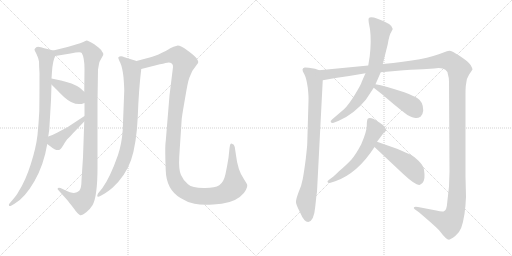
t = 0.00 s
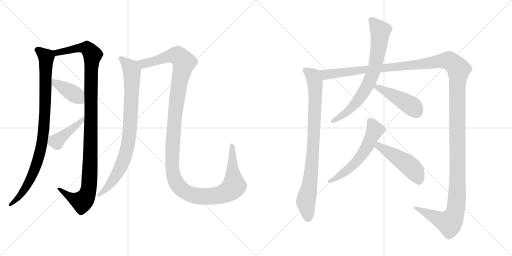
t = 2.20 s
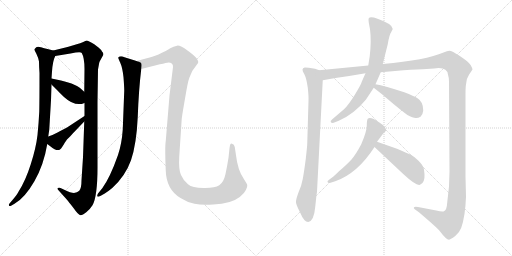
t = 4.40 s
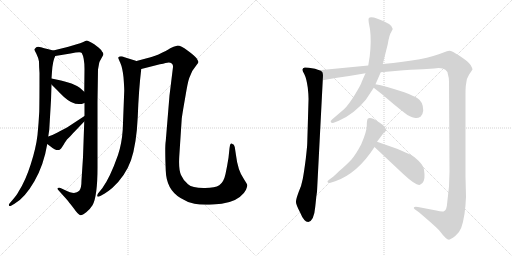
t = 6.60 s
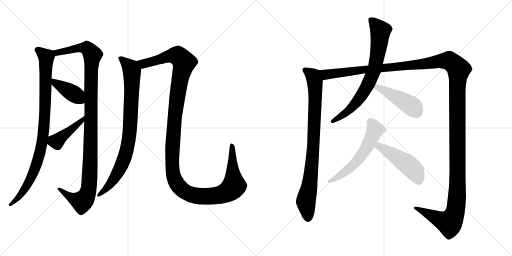
t = 8.80 s
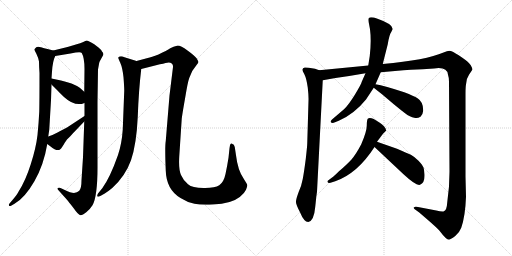
t = 11.00 s

The animated SVG that drew these frames (rendered in a browser with its animation timeline set to each time). Animation: 12 CSS @keyframes rules; one cycle of 11.00 s.

<svg version="1.1" viewBox="0 0 2048 1024" xmlns="http://www.w3.org/2000/svg">
  <g stroke="lightgray" stroke-dasharray="1,1" stroke-width="1" transform="scale(4, 4)">
    <line x1="0" y1="0" x2="256" y2="256"></line>
    <line x1="256" y1="0" x2="0" y2="256"></line>
    <line x1="128" y1="0" x2="128" y2="256"></line>
    <line x1="0" y1="128" x2="256" y2="128"></line>
    <line x1="256" y1="0" x2="512" y2="256"></line>
    <line x1="512" y1="0" x2="256" y2="256"></line>
    <line x1="384" y1="0" x2="384" y2="256"></line>
    <line x1="256" y1="128" x2="512" y2="128"></line>
  </g>
<g transform="scale(1, -1) translate(0, -850)">
   <style type="text/css">
    @keyframes keyframes0 {
      from {
       stroke: black;
       stroke-dashoffset: 932;
       stroke-width: 128;
       }
       75% {
       animation-timing-function: step-end;
       stroke: black;
       stroke-dashoffset: 0;
       stroke-width: 128;
       }
       to {
       stroke: black;
       stroke-width: 1024;
       }
       }
       #make-me-a-hanzi-animation-0 {
         animation: keyframes0 1.008464s both;
         animation-delay: 0.000000s;
         animation-timing-function: linear;
       }
    @keyframes keyframes1 {
      from {
       stroke: black;
       stroke-dashoffset: 1120;
       stroke-width: 128;
       }
       78% {
       animation-timing-function: step-end;
       stroke: black;
       stroke-dashoffset: 0;
       stroke-width: 128;
       }
       to {
       stroke: black;
       stroke-width: 1024;
       }
       }
       #make-me-a-hanzi-animation-1 {
         animation: keyframes1 1.161458s both;
         animation-delay: 1.008464s;
         animation-timing-function: linear;
       }
    @keyframes keyframes2 {
      from {
       stroke: black;
       stroke-dashoffset: 403;
       stroke-width: 128;
       }
       57% {
       animation-timing-function: step-end;
       stroke: black;
       stroke-dashoffset: 0;
       stroke-width: 128;
       }
       to {
       stroke: black;
       stroke-width: 1024;
       }
       }
       #make-me-a-hanzi-animation-2 {
         animation: keyframes2 0.577962s both;
         animation-delay: 2.169922s;
         animation-timing-function: linear;
       }
    @keyframes keyframes3 {
      from {
       stroke: black;
       stroke-dashoffset: 429;
       stroke-width: 128;
       }
       58% {
       animation-timing-function: step-end;
       stroke: black;
       stroke-dashoffset: 0;
       stroke-width: 128;
       }
       to {
       stroke: black;
       stroke-width: 1024;
       }
       }
       #make-me-a-hanzi-animation-3 {
         animation: keyframes3 0.599121s both;
         animation-delay: 2.747884s;
         animation-timing-function: linear;
       }
    @keyframes keyframes4 {
      from {
       stroke: black;
       stroke-dashoffset: 860;
       stroke-width: 128;
       }
       74% {
       animation-timing-function: step-end;
       stroke: black;
       stroke-dashoffset: 0;
       stroke-width: 128;
       }
       to {
       stroke: black;
       stroke-width: 1024;
       }
       }
       #make-me-a-hanzi-animation-4 {
         animation: keyframes4 0.949870s both;
         animation-delay: 3.347005s;
         animation-timing-function: linear;
       }
    @keyframes keyframes5 {
      from {
       stroke: black;
       stroke-dashoffset: 1367;
       stroke-width: 128;
       }
       82% {
       animation-timing-function: step-end;
       stroke: black;
       stroke-dashoffset: 0;
       stroke-width: 128;
       }
       to {
       stroke: black;
       stroke-width: 1024;
       }
       }
       #make-me-a-hanzi-animation-5 {
         animation: keyframes5 1.362467s both;
         animation-delay: 4.296875s;
         animation-timing-function: linear;
       }
    @keyframes keyframes6 {
      from {
       stroke: black;
       stroke-dashoffset: 868;
       stroke-width: 128;
       }
       74% {
       animation-timing-function: step-end;
       stroke: black;
       stroke-dashoffset: 0;
       stroke-width: 128;
       }
       to {
       stroke: black;
       stroke-width: 1024;
       }
       }
       #make-me-a-hanzi-animation-6 {
         animation: keyframes6 0.956380s both;
         animation-delay: 5.659342s;
         animation-timing-function: linear;
       }
    @keyframes keyframes7 {
      from {
       stroke: black;
       stroke-dashoffset: 1594;
       stroke-width: 128;
       }
       84% {
       animation-timing-function: step-end;
       stroke: black;
       stroke-dashoffset: 0;
       stroke-width: 128;
       }
       to {
       stroke: black;
       stroke-width: 1024;
       }
       }
       #make-me-a-hanzi-animation-7 {
         animation: keyframes7 1.547201s both;
         animation-delay: 6.615722s;
         animation-timing-function: linear;
       }
    @keyframes keyframes8 {
      from {
       stroke: black;
       stroke-dashoffset: 748;
       stroke-width: 128;
       }
       71% {
       animation-timing-function: step-end;
       stroke: black;
       stroke-dashoffset: 0;
       stroke-width: 128;
       }
       to {
       stroke: black;
       stroke-width: 1024;
       }
       }
       #make-me-a-hanzi-animation-8 {
         animation: keyframes8 0.858724s both;
         animation-delay: 8.162923s;
         animation-timing-function: linear;
       }
    @keyframes keyframes9 {
      from {
       stroke: black;
       stroke-dashoffset: 449;
       stroke-width: 128;
       }
       59% {
       animation-timing-function: step-end;
       stroke: black;
       stroke-dashoffset: 0;
       stroke-width: 128;
       }
       to {
       stroke: black;
       stroke-width: 1024;
       }
       }
       #make-me-a-hanzi-animation-9 {
         animation: keyframes9 0.615397s both;
         animation-delay: 9.021647s;
         animation-timing-function: linear;
       }
    @keyframes keyframes10 {
      from {
       stroke: black;
       stroke-dashoffset: 581;
       stroke-width: 128;
       }
       65% {
       animation-timing-function: step-end;
       stroke: black;
       stroke-dashoffset: 0;
       stroke-width: 128;
       }
       to {
       stroke: black;
       stroke-width: 1024;
       }
       }
       #make-me-a-hanzi-animation-10 {
         animation: keyframes10 0.722819s both;
         animation-delay: 9.637044s;
         animation-timing-function: linear;
       }
    @keyframes keyframes11 {
      from {
       stroke: black;
       stroke-dashoffset: 480;
       stroke-width: 128;
       }
       61% {
       animation-timing-function: step-end;
       stroke: black;
       stroke-dashoffset: 0;
       stroke-width: 128;
       }
       to {
       stroke: black;
       stroke-width: 1024;
       }
       }
       #make-me-a-hanzi-animation-11 {
         animation: keyframes11 0.640625s both;
         animation-delay: 10.359863s;
         animation-timing-function: linear;
       }
</style>
<path d="M 213.0 648.5 L 190.0 654.5 Q 177.0 656.5 164.0 661.5 Q 150.0 665.5 145.0 661.5 Q 139.0 656.5 138.0 653.5 Q 137.0 649.5 145.0 636.5 Q 153.0 620.5 156.0 604.5 Q 156.0 586.5 158.0 558.5 Q 158.0 444.5 157.0 403.5 Q 155.0 362.5 150.0 310.5 Q 144.0 258.5 123.0 193.5 Q 102.0 127.5 75.0 85.5 Q 69.0 72.5 50.0 50.5 L 38.0 36.5 Q 34.0 32.5 36.0 28.5 Q 37.0 24.5 46.0 28.5 L 58.0 35.5 Q 99.0 58.5 137.0 124.5 Q 175.0 189.5 189.0 274.5 L 193.0 304.5 L 197.0 331.5 L 204.0 449.5 L 206.0 512.5 L 206.0 536.5 L 208.0 564.5 Q 211.0 607.5 221.0 626.5 C 228.0 644.5 228.0 644.5 213.0 648.5 Z" fill="lightgray"></path> 
<path d="M 390.0 442.5 L 392.0 572.5 L 396.0 594.5 Q 397.0 603.5 403.0 612.5 L 413.0 630.5 Q 415.0 637.5 408.0 644.5 Q 404.0 652.5 394.0 660.5 Q 384.0 667.5 377.0 673.5 Q 369.0 678.5 359.0 683.5 Q 348.0 688.5 344.0 687.5 Q 340.0 686.5 333.0 682.5 Q 326.0 678.5 297.0 670.5 L 270.0 662.5 L 213.0 648.5 C 184.0 641.5 191.0 621.5 221.0 626.5 L 282.0 636.5 Q 323.0 644.5 327.0 638.5 Q 338.0 619.5 338.0 574.5 L 337.0 483.5 L 338.0 438.5 L 338.0 386.5 L 337.0 364.5 L 332.0 221.5 L 326.0 129.5 Q 326.0 97.5 317.0 87.5 Q 309.0 80.5 296.0 78.5 Q 282.0 78.5 259.0 90.5 L 242.0 98.5 Q 235.0 100.5 232.0 98.5 Q 228.0 95.5 233.0 90.5 L 267.0 52.5 Q 274.0 44.5 294.0 18.5 Q 313.0 -8.5 321.0 -10.5 Q 328.0 -12.5 345.0 1.5 Q 361.0 14.5 370.0 29.5 Q 390.0 65.5 390.0 180.5 L 390.0 442.5 Z" fill="lightgray"></path> 
<path d="M 206.0 512.5 L 226.0 492.5 Q 234.0 483.5 256.0 462.5 Q 301.0 421.5 338.0 438.5 C 366.0 449.5 359.0 463.5 337.0 483.5 L 319.0 499.5 Q 308.0 507.5 286.0 516.5 Q 260.0 524.5 244.0 528.5 L 206.0 536.5 C 177.0 542.5 185.0 533.5 206.0 512.5 Z" fill="lightgray"></path> 
<path d="M 189.0 274.5 L 201.0 265.5 Q 229.0 242.5 241.0 253.5 Q 247.0 258.5 259.0 279.5 L 268.0 292.5 Q 283.0 306.5 291.0 316.5 L 337.0 364.5 C 358.0 386.5 363.0 402.5 338.0 386.5 L 268.0 340.5 L 241.0 326.5 Q 213.0 311.5 204.0 308.5 L 193.0 304.5 C 165.0 294.5 165.0 292.5 189.0 274.5 Z" fill="lightgray"></path> 
<path d="M 497.0 488.5 L 491.0 332.5 Q 487.0 274.5 472.0 230.5 Q 440.0 139.5 409.0 97.5 L 392.0 76.5 Q 387.0 67.5 390.0 64.5 Q 392.0 61.5 403.0 67.5 L 419.0 76.5 Q 432.0 84.5 449.0 98.5 Q 501.0 145.5 524.0 209.5 Q 546.0 273.5 551.0 383.5 Q 555.0 492.5 565.0 574.5 C 568.0 599.5 568.0 599.5 546.0 606.5 L 498.0 621.5 Q 481.0 628.5 473.0 620.5 Q 472.0 618.5 481.0 599.5 Q 490.0 579.5 494.0 541.5 Q 497.0 502.5 497.0 488.5 Z" fill="lightgray"></path> 
<path d="M 565.0 574.5 L 624.0 589.5 Q 658.0 597.5 669.0 599.5 Q 680.0 601.5 687.0 596.5 Q 693.0 591.5 692.0 582.5 L 678.0 468.5 L 663.0 286.5 Q 659.0 264.5 663.0 168.5 Q 665.0 92.5 722.0 58.5 Q 750.0 40.5 778.0 35.5 Q 806.0 29.5 853.0 32.5 Q 925.0 35.5 959.0 62.5 Q 978.0 77.5 984.0 91.5 Q 990.0 104.5 989.0 110.5 Q 987.0 116.5 976.0 133.5 Q 951.0 168.5 944.0 229.5 L 939.0 262.5 Q 937.0 273.5 928.0 275.5 Q 924.0 276.5 922.0 274.5 Q 920.0 272.5 918.0 257.5 L 914.0 219.5 Q 909.0 187.5 902.0 154.5 Q 895.0 121.5 877.0 109.5 Q 859.0 97.5 814.0 98.5 Q 769.0 98.5 752.0 113.5 Q 734.0 127.5 724.0 150.5 Q 714.0 172.5 717.0 224.5 L 727.0 376.5 Q 730.0 399.5 741.0 461.5 Q 751.0 522.5 757.0 538.5 L 769.0 566.5 L 787.0 591.5 Q 792.0 597.5 793.0 601.5 Q 794.0 604.5 787.0 616.5 Q 779.0 627.5 750.0 648.5 Q 721.0 669.5 708.0 667.5 Q 694.0 665.5 681.0 657.5 Q 668.0 648.5 634.0 632.5 Q 605.0 622.5 591.0 618.5 L 546.0 606.5 C 517.0 598.5 536.0 567.5 565.0 574.5 Z" fill="lightgray"></path> 
<path d="M 1277.0 569.0 L 1260.0 575.0 L 1235.0 579.0 Q 1220.0 581.0 1219.0 580.0 Q 1202.0 577.0 1217.0 554.0 Q 1226.0 536.0 1231.0 500.0 Q 1235.0 464.0 1234.0 447.0 L 1229.0 277.0 Q 1229.0 267.0 1223.0 214.0 Q 1216.0 160.0 1211.0 134.0 Q 1206.0 107.0 1195.0 83.0 Q 1185.0 56.0 1184.0 45.0 Q 1182.0 35.0 1200.0 1.0 Q 1216.0 -38.0 1233.0 -38.0 Q 1256.0 -34.0 1261.0 23.0 Q 1264.0 51.0 1265.0 62.0 L 1268.0 83.0 L 1291.0 529.0 C 1293.0 559.0 1293.0 564.0 1277.0 569.0 Z" fill="lightgray"></path> 
<path d="M 1523.0 561.0 L 1580.0 566.0 Q 1651.0 573.0 1691.0 573.0 L 1736.0 576.0 Q 1789.0 584.0 1792.0 551.0 Q 1796.0 540.0 1796.0 523.0 L 1798.0 163.0 Q 1798.0 162.0 1796.0 104.0 L 1789.0 41.0 Q 1787.0 9.0 1776.0 5.0 Q 1769.0 2.0 1745.0 8.0 L 1672.0 22.0 Q 1659.0 24.0 1656.0 21.0 Q 1653.0 18.0 1659.0 13.0 L 1677.0 0.0 L 1699.0 -19.0 Q 1748.0 -61.0 1758.0 -73.0 Q 1785.0 -109.0 1796.0 -109.0 Q 1804.0 -107.0 1821.0 -94.0 Q 1838.0 -80.0 1845.0 -61.0 Q 1861.0 -16.0 1864.0 63.0 L 1862.0 144.0 L 1862.0 476.0 Q 1862.0 506.0 1865.0 518.0 Q 1866.0 536.0 1876.0 551.0 L 1890.0 572.0 Q 1890.0 576.0 1883.0 589.0 Q 1876.0 601.0 1848.0 620.0 Q 1819.0 639.0 1811.0 643.0 Q 1803.0 647.0 1797.0 647.0 Q 1790.0 646.0 1774.0 640.0 Q 1705.0 610.0 1531.0 594.0 L 1473.0 588.0 L 1277.0 569.0 C 1247.0 566.0 1261.0 524.0 1291.0 529.0 L 1342.0 538.0 Q 1406.0 547.0 1462.0 557.0 L 1523.0 561.0 Z" fill="lightgray"></path> 
<path d="M 1531.0 594.0 L 1551.0 673.0 Q 1557.0 711.0 1565.0 722.0 L 1571.0 734.0 Q 1571.0 754.0 1510.0 775.0 Q 1481.0 785.0 1475.0 777.0 Q 1473.0 773.0 1475.0 760.0 L 1480.0 733.0 Q 1486.0 687.0 1479.0 626.0 L 1473.0 588.0 L 1462.0 557.0 L 1447.0 523.0 Q 1445.0 513.0 1420.0 472.5 Q 1395.0 432.0 1376.0 413.0 L 1328.0 372.0 Q 1320.0 365.0 1323.5 361.0 Q 1327.0 357.0 1335.0 359.0 L 1355.0 367.0 Q 1417.0 394.0 1464.0 452.0 L 1495.0 499.0 L 1502.0 513.0 L 1523.0 561.0 L 1531.0 594.0 Z" fill="lightgray"></path> 
<path d="M 1495.0 499.0 L 1528.0 473.0 L 1574.0 434.0 Q 1597.0 415.0 1619.0 398.0 Q 1641.0 381.0 1657.0 379.0 Q 1669.0 375.0 1682.0 383.0 Q 1691.0 390.0 1693.0 408.0 Q 1693.0 443.0 1670.0 457.0 Q 1657.0 466.0 1617.0 481.0 Q 1538.0 507.0 1502.0 513.0 C 1472.0 518.0 1471.0 518.0 1495.0 499.0 Z" fill="lightgray"></path> 
<path d="M 1508.0 283.0 L 1532.0 315.0 L 1544.0 327.0 Q 1546.0 342.0 1516.0 361.0 Q 1482.0 385.0 1471.0 375.0 Q 1467.0 370.0 1467.0 347.0 Q 1467.0 324.0 1445.0 273.0 Q 1423.0 231.0 1406.0 212.5 Q 1389.0 194.0 1356.0 165.0 Q 1337.0 146.0 1327.0 139.0 L 1315.0 130.0 Q 1307.0 125.0 1311.0 121.0 Q 1312.0 117.0 1322.0 119.0 L 1341.0 125.0 Q 1430.0 156.0 1498.0 262.0 L 1508.0 283.0 Z" fill="lightgray"></path> 
<path d="M 1498.0 262.0 L 1614.0 153.0 Q 1666.0 105.0 1680.0 111.0 Q 1700.0 118.0 1698.0 153.0 Q 1697.0 170.0 1694.0 180.0 Q 1690.0 190.0 1674.0 207.0 Q 1658.0 223.0 1645.0 230.0 Q 1632.0 236.0 1588.0 255.0 L 1508.0 283.0 C 1480.0 293.0 1476.0 283.0 1498.0 262.0 Z" fill="lightgray"></path> 
      <clipPath id="make-me-a-hanzi-clip-0">
      <path d="M 213.0 648.5 L 190.0 654.5 Q 177.0 656.5 164.0 661.5 Q 150.0 665.5 145.0 661.5 Q 139.0 656.5 138.0 653.5 Q 137.0 649.5 145.0 636.5 Q 153.0 620.5 156.0 604.5 Q 156.0 586.5 158.0 558.5 Q 158.0 444.5 157.0 403.5 Q 155.0 362.5 150.0 310.5 Q 144.0 258.5 123.0 193.5 Q 102.0 127.5 75.0 85.5 Q 69.0 72.5 50.0 50.5 L 38.0 36.5 Q 34.0 32.5 36.0 28.5 Q 37.0 24.5 46.0 28.5 L 58.0 35.5 Q 99.0 58.5 137.0 124.5 Q 175.0 189.5 189.0 274.5 L 193.0 304.5 L 197.0 331.5 L 204.0 449.5 L 206.0 512.5 L 206.0 536.5 L 208.0 564.5 Q 211.0 607.5 221.0 626.5 C 228.0 644.5 228.0 644.5 213.0 648.5 Z" fill="lightgray"></path>
      </clipPath>
      <path clip-path="url(#make-me-a-hanzi-clip-0)" d="M 148.0 652.5 L 185.0 622.5 L 178.0 369.5 L 169.0 284.5 L 156.0 223.5 L 118.0 125.5 L 84.0 72.5 L 41.0 31.5 " fill="none" id="make-me-a-hanzi-animation-0" stroke-dasharray="804 1608" stroke-linecap="round"></path>

      <clipPath id="make-me-a-hanzi-clip-1">
      <path d="M 390.0 442.5 L 392.0 572.5 L 396.0 594.5 Q 397.0 603.5 403.0 612.5 L 413.0 630.5 Q 415.0 637.5 408.0 644.5 Q 404.0 652.5 394.0 660.5 Q 384.0 667.5 377.0 673.5 Q 369.0 678.5 359.0 683.5 Q 348.0 688.5 344.0 687.5 Q 340.0 686.5 333.0 682.5 Q 326.0 678.5 297.0 670.5 L 270.0 662.5 L 213.0 648.5 C 184.0 641.5 191.0 621.5 221.0 626.5 L 282.0 636.5 Q 323.0 644.5 327.0 638.5 Q 338.0 619.5 338.0 574.5 L 337.0 483.5 L 338.0 438.5 L 338.0 386.5 L 337.0 364.5 L 332.0 221.5 L 326.0 129.5 Q 326.0 97.5 317.0 87.5 Q 309.0 80.5 296.0 78.5 Q 282.0 78.5 259.0 90.5 L 242.0 98.5 Q 235.0 100.5 232.0 98.5 Q 228.0 95.5 233.0 90.5 L 267.0 52.5 Q 274.0 44.5 294.0 18.5 Q 313.0 -8.5 321.0 -10.5 Q 328.0 -12.5 345.0 1.5 Q 361.0 14.5 370.0 29.5 Q 390.0 65.5 390.0 180.5 L 390.0 442.5 Z" fill="lightgray"></path>
      </clipPath>
      <path clip-path="url(#make-me-a-hanzi-clip-1)" d="M 221.0 645.5 L 229.0 639.5 L 339.0 659.5 L 357.0 649.5 L 370.0 631.5 L 360.0 169.5 L 352.0 82.5 L 328.0 44.5 L 284.0 60.5 L 237.0 95.5 " fill="none" id="make-me-a-hanzi-animation-1" stroke-dasharray="992 1984" stroke-linecap="round"></path>

      <clipPath id="make-me-a-hanzi-clip-2">
      <path d="M 206.0 512.5 L 226.0 492.5 Q 234.0 483.5 256.0 462.5 Q 301.0 421.5 338.0 438.5 C 366.0 449.5 359.0 463.5 337.0 483.5 L 319.0 499.5 Q 308.0 507.5 286.0 516.5 Q 260.0 524.5 244.0 528.5 L 206.0 536.5 C 177.0 542.5 185.0 533.5 206.0 512.5 Z" fill="lightgray"></path>
      </clipPath>
      <path clip-path="url(#make-me-a-hanzi-clip-2)" d="M 211.0 530.5 L 222.0 517.5 L 290.0 478.5 L 329.0 445.5 " fill="none" id="make-me-a-hanzi-animation-2" stroke-dasharray="275 550" stroke-linecap="round"></path>

      <clipPath id="make-me-a-hanzi-clip-3">
      <path d="M 189.0 274.5 L 201.0 265.5 Q 229.0 242.5 241.0 253.5 Q 247.0 258.5 259.0 279.5 L 268.0 292.5 Q 283.0 306.5 291.0 316.5 L 337.0 364.5 C 358.0 386.5 363.0 402.5 338.0 386.5 L 268.0 340.5 L 241.0 326.5 Q 213.0 311.5 204.0 308.5 L 193.0 304.5 C 165.0 294.5 165.0 292.5 189.0 274.5 Z" fill="lightgray"></path>
      </clipPath>
      <path clip-path="url(#make-me-a-hanzi-clip-3)" d="M 202.0 295.5 L 226.0 284.5 L 330.0 370.5 L 333.0 381.5 " fill="none" id="make-me-a-hanzi-animation-3" stroke-dasharray="301 602" stroke-linecap="round"></path>

      <clipPath id="make-me-a-hanzi-clip-4">
      <path d="M 497.0 488.5 L 491.0 332.5 Q 487.0 274.5 472.0 230.5 Q 440.0 139.5 409.0 97.5 L 392.0 76.5 Q 387.0 67.5 390.0 64.5 Q 392.0 61.5 403.0 67.5 L 419.0 76.5 Q 432.0 84.5 449.0 98.5 Q 501.0 145.5 524.0 209.5 Q 546.0 273.5 551.0 383.5 Q 555.0 492.5 565.0 574.5 C 568.0 599.5 568.0 599.5 546.0 606.5 L 498.0 621.5 Q 481.0 628.5 473.0 620.5 Q 472.0 618.5 481.0 599.5 Q 490.0 579.5 494.0 541.5 Q 497.0 502.5 497.0 488.5 Z" fill="lightgray"></path>
      </clipPath>
      <path clip-path="url(#make-me-a-hanzi-clip-4)" d="M 480.0 618.5 L 519.0 582.5 L 527.0 566.5 L 524.0 411.5 L 514.0 282.5 L 503.0 233.5 L 479.0 175.5 L 443.0 116.5 L 396.0 69.5 " fill="none" id="make-me-a-hanzi-animation-4" stroke-dasharray="732 1464" stroke-linecap="round"></path>

      <clipPath id="make-me-a-hanzi-clip-5">
      <path d="M 565.0 574.5 L 624.0 589.5 Q 658.0 597.5 669.0 599.5 Q 680.0 601.5 687.0 596.5 Q 693.0 591.5 692.0 582.5 L 678.0 468.5 L 663.0 286.5 Q 659.0 264.5 663.0 168.5 Q 665.0 92.5 722.0 58.5 Q 750.0 40.5 778.0 35.5 Q 806.0 29.5 853.0 32.5 Q 925.0 35.5 959.0 62.5 Q 978.0 77.5 984.0 91.5 Q 990.0 104.5 989.0 110.5 Q 987.0 116.5 976.0 133.5 Q 951.0 168.5 944.0 229.5 L 939.0 262.5 Q 937.0 273.5 928.0 275.5 Q 924.0 276.5 922.0 274.5 Q 920.0 272.5 918.0 257.5 L 914.0 219.5 Q 909.0 187.5 902.0 154.5 Q 895.0 121.5 877.0 109.5 Q 859.0 97.5 814.0 98.5 Q 769.0 98.5 752.0 113.5 Q 734.0 127.5 724.0 150.5 Q 714.0 172.5 717.0 224.5 L 727.0 376.5 Q 730.0 399.5 741.0 461.5 Q 751.0 522.5 757.0 538.5 L 769.0 566.5 L 787.0 591.5 Q 792.0 597.5 793.0 601.5 Q 794.0 604.5 787.0 616.5 Q 779.0 627.5 750.0 648.5 Q 721.0 669.5 708.0 667.5 Q 694.0 665.5 681.0 657.5 Q 668.0 648.5 634.0 632.5 Q 605.0 622.5 591.0 618.5 L 546.0 606.5 C 517.0 598.5 536.0 567.5 565.0 574.5 Z" fill="lightgray"></path>
      </clipPath>
      <path clip-path="url(#make-me-a-hanzi-clip-5)" d="M 555.0 604.5 L 583.0 596.5 L 667.0 623.5 L 710.0 628.5 L 736.0 599.5 L 702.0 413.5 L 688.0 221.5 L 694.0 145.5 L 703.0 122.5 L 725.0 95.5 L 767.0 71.5 L 812.0 64.5 L 877.0 69.5 L 928.0 96.5 L 936.0 106.5 L 926.0 270.5 " fill="none" id="make-me-a-hanzi-animation-5" stroke-dasharray="1239 2478" stroke-linecap="round"></path>

      <clipPath id="make-me-a-hanzi-clip-6">
      <path d="M 1277.0 569.0 L 1260.0 575.0 L 1235.0 579.0 Q 1220.0 581.0 1219.0 580.0 Q 1202.0 577.0 1217.0 554.0 Q 1226.0 536.0 1231.0 500.0 Q 1235.0 464.0 1234.0 447.0 L 1229.0 277.0 Q 1229.0 267.0 1223.0 214.0 Q 1216.0 160.0 1211.0 134.0 Q 1206.0 107.0 1195.0 83.0 Q 1185.0 56.0 1184.0 45.0 Q 1182.0 35.0 1200.0 1.0 Q 1216.0 -38.0 1233.0 -38.0 Q 1256.0 -34.0 1261.0 23.0 Q 1264.0 51.0 1265.0 62.0 L 1268.0 83.0 L 1291.0 529.0 C 1293.0 559.0 1293.0 564.0 1277.0 569.0 Z" fill="lightgray"></path>
      </clipPath>
      <path clip-path="url(#make-me-a-hanzi-clip-6)" d="M 1222.0 568.0 L 1253.0 545.0 L 1261.0 491.0 L 1254.0 267.0 L 1238.0 109.0 L 1224.0 42.0 L 1232.0 -25.0 " fill="none" id="make-me-a-hanzi-animation-6" stroke-dasharray="740 1480" stroke-linecap="round"></path>

      <clipPath id="make-me-a-hanzi-clip-7">
      <path d="M 1523.0 561.0 L 1580.0 566.0 Q 1651.0 573.0 1691.0 573.0 L 1736.0 576.0 Q 1789.0 584.0 1792.0 551.0 Q 1796.0 540.0 1796.0 523.0 L 1798.0 163.0 Q 1798.0 162.0 1796.0 104.0 L 1789.0 41.0 Q 1787.0 9.0 1776.0 5.0 Q 1769.0 2.0 1745.0 8.0 L 1672.0 22.0 Q 1659.0 24.0 1656.0 21.0 Q 1653.0 18.0 1659.0 13.0 L 1677.0 0.0 L 1699.0 -19.0 Q 1748.0 -61.0 1758.0 -73.0 Q 1785.0 -109.0 1796.0 -109.0 Q 1804.0 -107.0 1821.0 -94.0 Q 1838.0 -80.0 1845.0 -61.0 Q 1861.0 -16.0 1864.0 63.0 L 1862.0 144.0 L 1862.0 476.0 Q 1862.0 506.0 1865.0 518.0 Q 1866.0 536.0 1876.0 551.0 L 1890.0 572.0 Q 1890.0 576.0 1883.0 589.0 Q 1876.0 601.0 1848.0 620.0 Q 1819.0 639.0 1811.0 643.0 Q 1803.0 647.0 1797.0 647.0 Q 1790.0 646.0 1774.0 640.0 Q 1705.0 610.0 1531.0 594.0 L 1473.0 588.0 L 1277.0 569.0 C 1247.0 566.0 1261.0 524.0 1291.0 529.0 L 1342.0 538.0 Q 1406.0 547.0 1462.0 557.0 L 1523.0 561.0 Z" fill="lightgray"></path>
      </clipPath>
      <path clip-path="url(#make-me-a-hanzi-clip-7)" d="M 1285.0 564.0 L 1307.0 551.0 L 1782.0 607.0 L 1796.0 607.0 L 1830.0 578.0 L 1830.0 109.0 L 1818.0 -8.0 L 1798.0 -41.0 L 1660.0 18.0 " fill="none" id="make-me-a-hanzi-animation-7" stroke-dasharray="1466 2932" stroke-linecap="round"></path>

      <clipPath id="make-me-a-hanzi-clip-8">
      <path d="M 1531.0 594.0 L 1551.0 673.0 Q 1557.0 711.0 1565.0 722.0 L 1571.0 734.0 Q 1571.0 754.0 1510.0 775.0 Q 1481.0 785.0 1475.0 777.0 Q 1473.0 773.0 1475.0 760.0 L 1480.0 733.0 Q 1486.0 687.0 1479.0 626.0 L 1473.0 588.0 L 1462.0 557.0 L 1447.0 523.0 Q 1445.0 513.0 1420.0 472.5 Q 1395.0 432.0 1376.0 413.0 L 1328.0 372.0 Q 1320.0 365.0 1323.5 361.0 Q 1327.0 357.0 1335.0 359.0 L 1355.0 367.0 Q 1417.0 394.0 1464.0 452.0 L 1495.0 499.0 L 1502.0 513.0 L 1523.0 561.0 L 1531.0 594.0 Z" fill="lightgray"></path>
      </clipPath>
      <path clip-path="url(#make-me-a-hanzi-clip-8)" d="M 1481.0 773.0 L 1522.0 727.0 L 1515.0 661.0 L 1494.0 563.0 L 1470.0 507.0 L 1432.0 449.0 L 1392.0 406.0 L 1330.0 365.0 " fill="none" id="make-me-a-hanzi-animation-8" stroke-dasharray="620 1240" stroke-linecap="round"></path>

      <clipPath id="make-me-a-hanzi-clip-9">
      <path d="M 1495.0 499.0 L 1528.0 473.0 L 1574.0 434.0 Q 1597.0 415.0 1619.0 398.0 Q 1641.0 381.0 1657.0 379.0 Q 1669.0 375.0 1682.0 383.0 Q 1691.0 390.0 1693.0 408.0 Q 1693.0 443.0 1670.0 457.0 Q 1657.0 466.0 1617.0 481.0 Q 1538.0 507.0 1502.0 513.0 C 1472.0 518.0 1471.0 518.0 1495.0 499.0 Z" fill="lightgray"></path>
      </clipPath>
      <path clip-path="url(#make-me-a-hanzi-clip-9)" d="M 1505.0 503.0 L 1639.0 431.0 L 1667.0 401.0 " fill="none" id="make-me-a-hanzi-animation-9" stroke-dasharray="321 642" stroke-linecap="round"></path>

      <clipPath id="make-me-a-hanzi-clip-10">
      <path d="M 1508.0 283.0 L 1532.0 315.0 L 1544.0 327.0 Q 1546.0 342.0 1516.0 361.0 Q 1482.0 385.0 1471.0 375.0 Q 1467.0 370.0 1467.0 347.0 Q 1467.0 324.0 1445.0 273.0 Q 1423.0 231.0 1406.0 212.5 Q 1389.0 194.0 1356.0 165.0 Q 1337.0 146.0 1327.0 139.0 L 1315.0 130.0 Q 1307.0 125.0 1311.0 121.0 Q 1312.0 117.0 1322.0 119.0 L 1341.0 125.0 Q 1430.0 156.0 1498.0 262.0 L 1508.0 283.0 Z" fill="lightgray"></path>
      </clipPath>
      <path clip-path="url(#make-me-a-hanzi-clip-10)" d="M 1479.0 367.0 L 1500.0 330.0 L 1446.0 228.0 L 1397.0 176.0 L 1317.0 124.0 " fill="none" id="make-me-a-hanzi-animation-10" stroke-dasharray="453 906" stroke-linecap="round"></path>

      <clipPath id="make-me-a-hanzi-clip-11">
      <path d="M 1498.0 262.0 L 1614.0 153.0 Q 1666.0 105.0 1680.0 111.0 Q 1700.0 118.0 1698.0 153.0 Q 1697.0 170.0 1694.0 180.0 Q 1690.0 190.0 1674.0 207.0 Q 1658.0 223.0 1645.0 230.0 Q 1632.0 236.0 1588.0 255.0 L 1508.0 283.0 C 1480.0 293.0 1476.0 283.0 1498.0 262.0 Z" fill="lightgray"></path>
      </clipPath>
      <path clip-path="url(#make-me-a-hanzi-clip-11)" d="M 1512.0 274.0 L 1527.0 257.0 L 1641.0 183.0 L 1658.0 165.0 L 1676.0 128.0 " fill="none" id="make-me-a-hanzi-animation-11" stroke-dasharray="352 704" stroke-linecap="round"></path>

</g>
</svg>
